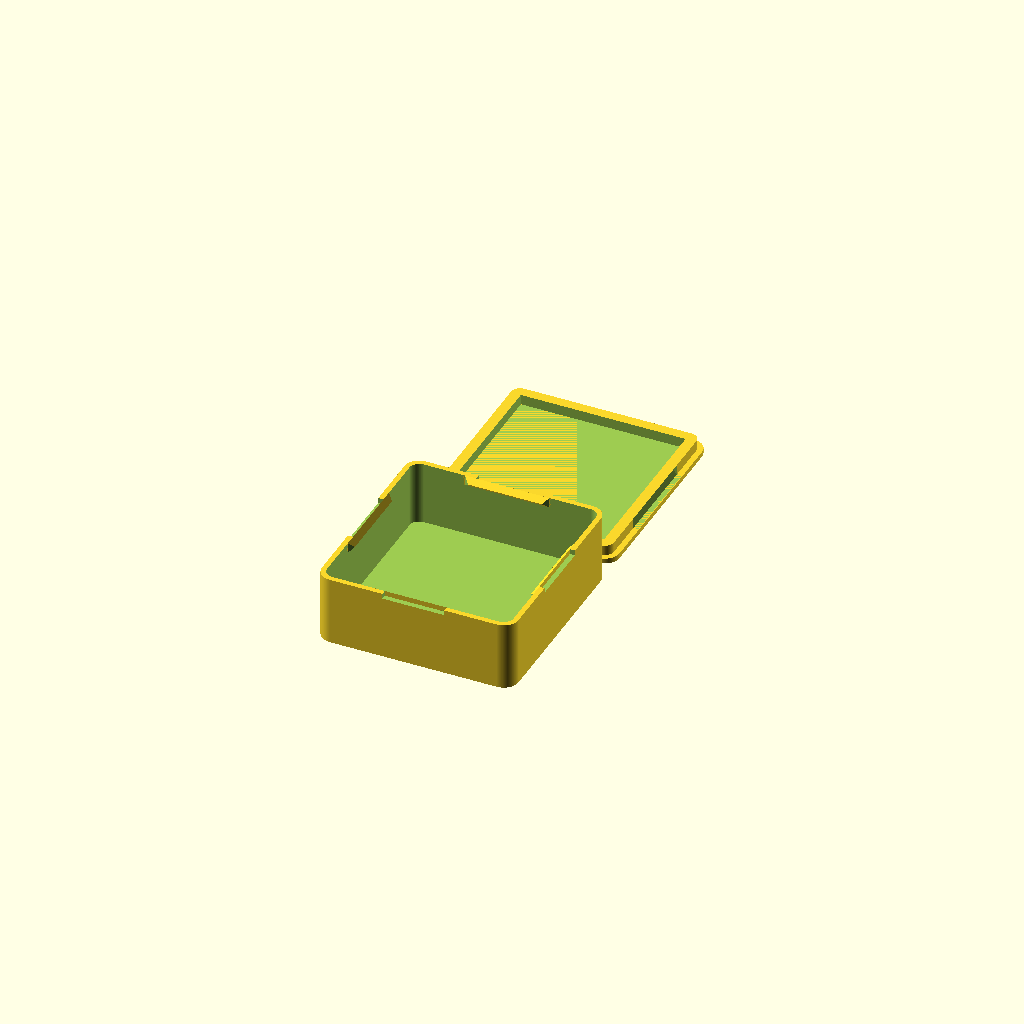
Cell 1: rendered with the file's own defaults.
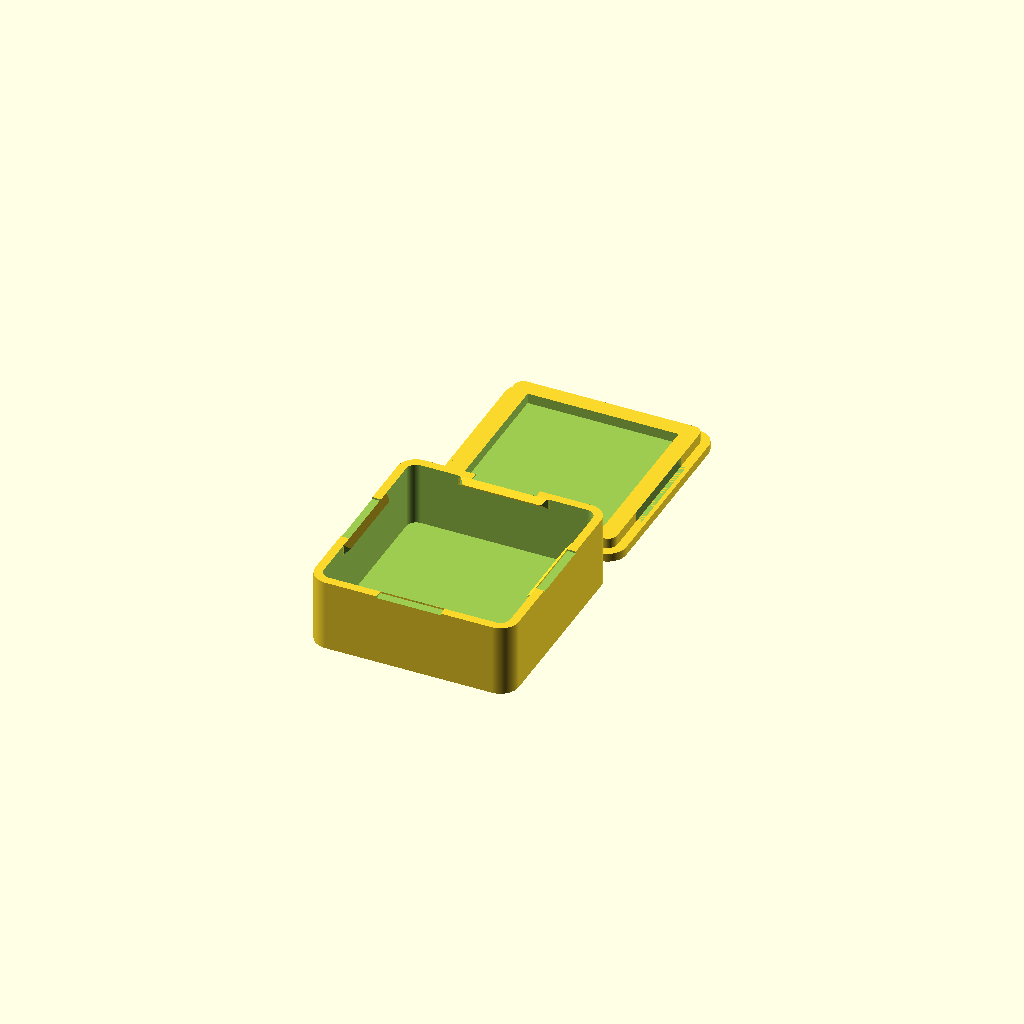
Cell 2: number_of_walls = 5 (everything else at default).
One fixed orthographic camera (rotation 55°, 0°, 25°; colour scheme Cornfield) for every cell.
Source of the model, enclosures-v2/sensor_1.4x1.5in.scad:

// ============================================================
// SPINE SAVIOR — Adafruit Sensor Enclosure (1.4in x 1.5in board)
// Board dimensions: 1.4in x 1.5in (35.6mm x 38.1mm)
// Interior includes ~2mm clearance on each side
// Height: 0.5in (12.7mm → 13mm)
// !! PRINT THIS FILE ONCE !!
// ============================================================

// Which one would you like to see?
part = "both"; // [box:Box only, top: Top cover only, both: Box and top cover]

// Size of your printer's nozzle in mm
nozzle_size = 0.35;

// Number of walls the print should have
number_of_walls = 3; // [1:5]

// Tolerance (use 0.2 for FDM)
tolerance = 0.2; // [0.1:0.1:0.4]

// Interior dimension X in mm (1.4in = 35.6mm + ~2mm clearance)
interior_x = 38;

// Interior dimension Y in mm (1.5in = 38.1mm + ~2mm clearance)
interior_y = 40;

// Interior dimension Z (HEIGHT) in mm (0.5in = 12.7mm → 13mm)
interior_z = 13;

// interior corner radius in mm
radius = 2; // [0:20]

// What fraction of the flat X side should the hook take up? (0 for no hook)
x_hook_fraction = 0.5; // [0:0.1:1.0]

// What fraction of the flat Y side should the hook take up? (0 for no hook)
y_hook_fraction = 0.5; // [0:0.1:1.0]

// What fraction of the hooks should have a slot behind them? (0 for no slot)
slot_length = 0.7; // [0:0.1:1]

/* Hidden */
$fn=100;

wall_thickness=nozzle_size*number_of_walls;

// Outer dimensions
x = interior_x + 2 * wall_thickness;
y = interior_y + 2 * wall_thickness;
z = interior_z + 2 * wall_thickness;

hook_thickness = 3 * nozzle_size;

top_cover_wall_thickness = hook_thickness + wall_thickness;

y_hook_length = (y - 2 * radius) * y_hook_fraction;
x_hook_length = (x - 2 * radius) * x_hook_fraction;

module box_interior () {
    offset(r=radius) {
        square([interior_x-2*radius, interior_y-2*radius], center=true);
    }
}

module box_exterior () {
    offset(r=wall_thickness) {
        box_interior();
    }
}

module bottom_box () {
    difference(){
        // Solid box
        linear_extrude(z-wall_thickness){
            box_exterior();
        }
        
        // Hollow out
        translate([0,0,wall_thickness]) linear_extrude(z){
            box_interior();
        }
        left_slot();
        rotate([180,180,0]) left_slot(); // right slot
        front_slot();
        rotate([180,180,0]) front_slot(); // back slot
    }
    left_hook(); // left hook
    rotate([180,180,0]) left_hook(); // right hook
    front_hook(); // front hook
    rotate([180,180,0]) front_hook(); // back hook
}

module left_hook () {
    translate([(x-2*wall_thickness)/2,-y_hook_length/2,z-wall_thickness]) rotate([0,90,90]) {
        base_hook(y_hook_length);
    }
}

module front_hook () {
    translate([-x_hook_length/2,-y/2+wall_thickness,z-wall_thickness]) rotate([90,90,90]) {
        base_hook(x_hook_length);
    }
}

module base_hook (hook_length) {
    difference(){
        linear_extrude(hook_length){
            polygon(points=[[0,0],[2*hook_thickness,0],[hook_thickness,hook_thickness]]);
        }
        translate([hook_thickness, hook_thickness, 0]) rotate([45,0,0]) cube(2*hook_thickness, center=true);
        translate([hook_thickness, hook_thickness, hook_length]) rotate([45,0,0]) cube(2*hook_thickness, center=true);        
    }
}

module left_slot () {
    slot_length = y_hook_length*slot_length;
    epsilon=2; // ensure it definitely protrudes
    translate([x/2+epsilon,-slot_length/2,z]) rotate([0,90,90]) {
        cube([2*hook_thickness, wall_thickness+epsilon, slot_length]);
    }
}

module front_slot () {
    slot_length = x_hook_length*slot_length;
    epsilon=2; // ensure it definitely protrudes
    translate([-slot_length/2,-y/2-epsilon,z]) rotate([90,90,90]) {
        cube([2*hook_thickness, wall_thickness+epsilon, slot_length]);
    }
}

module right_groove () {
    translate([-tolerance/2+(x-2*wall_thickness)/2,-y_hook_length/2,wall_thickness+hook_thickness*2]) rotate([0,90,90]) linear_extrude(y_hook_length) {
        base_groove();
    }
}


module front_groove () {
    translate([-x_hook_length/2,-y/2+wall_thickness+tolerance/2,wall_thickness+hook_thickness*2]) rotate([90,90,90]) linear_extrude(x_hook_length){
        base_groove();
    }
}

module base_groove () {
    polygon(points=[[0,0],[0, -1], [2*hook_thickness, -1],[2*hook_thickness,0],[hook_thickness,hook_thickness]]);
}

module top_cover () {

    // Top face
    linear_extrude(wall_thickness) {
        box_exterior();
    }
    
    difference(){
        // Wall of top cover
        inset = wall_thickness + tolerance/2;
        linear_extrude(wall_thickness+hook_thickness*2){
            offset(r=-inset) {
                box_exterior();
            }
        }
        
        // Hollow out
        translate([0,0,wall_thickness]) linear_extrude(z){
            offset(r=-wall_thickness*2) {
                offset(r=-inset) {
                    box_exterior();
                }
            }
        }
        
        right_groove();
        rotate([180,180,0]) right_groove();
        front_groove();
        rotate([180,180,0])  front_groove();
    }
  

}

// left_hook();
print_part();

module print_part() {
	if (part == "box") {
		bottom_box();
	} else if (part == "top") {
		top_cover();
	} else if (part == "both") {
		both();
	} else {
		both();
	}
}

module both() {
	translate([0,-(y/2+wall_thickness),0]) bottom_box();
    translate([0,+(y/2+wall_thickness),0]) top_cover();
}
Parameter table extracted from the source (name, type, default, range or options):
part: string, default "both", options "box", "top", "both"
nozzle_size: number, default 0.35
number_of_walls: number, default 3, range 1 to 5
tolerance: number, default 0.2, range 0.1 to 0.4, step 0.1
interior_x: number, default 38
interior_y: number, default 40
interior_z: number, default 13
radius: number, default 2, range 0 to 20
x_hook_fraction: number, default 0.5, range 0 to 1, step 0.1
y_hook_fraction: number, default 0.5, range 0 to 1, step 0.1
slot_length: number, default 0.7, range 0 to 1, step 0.1
